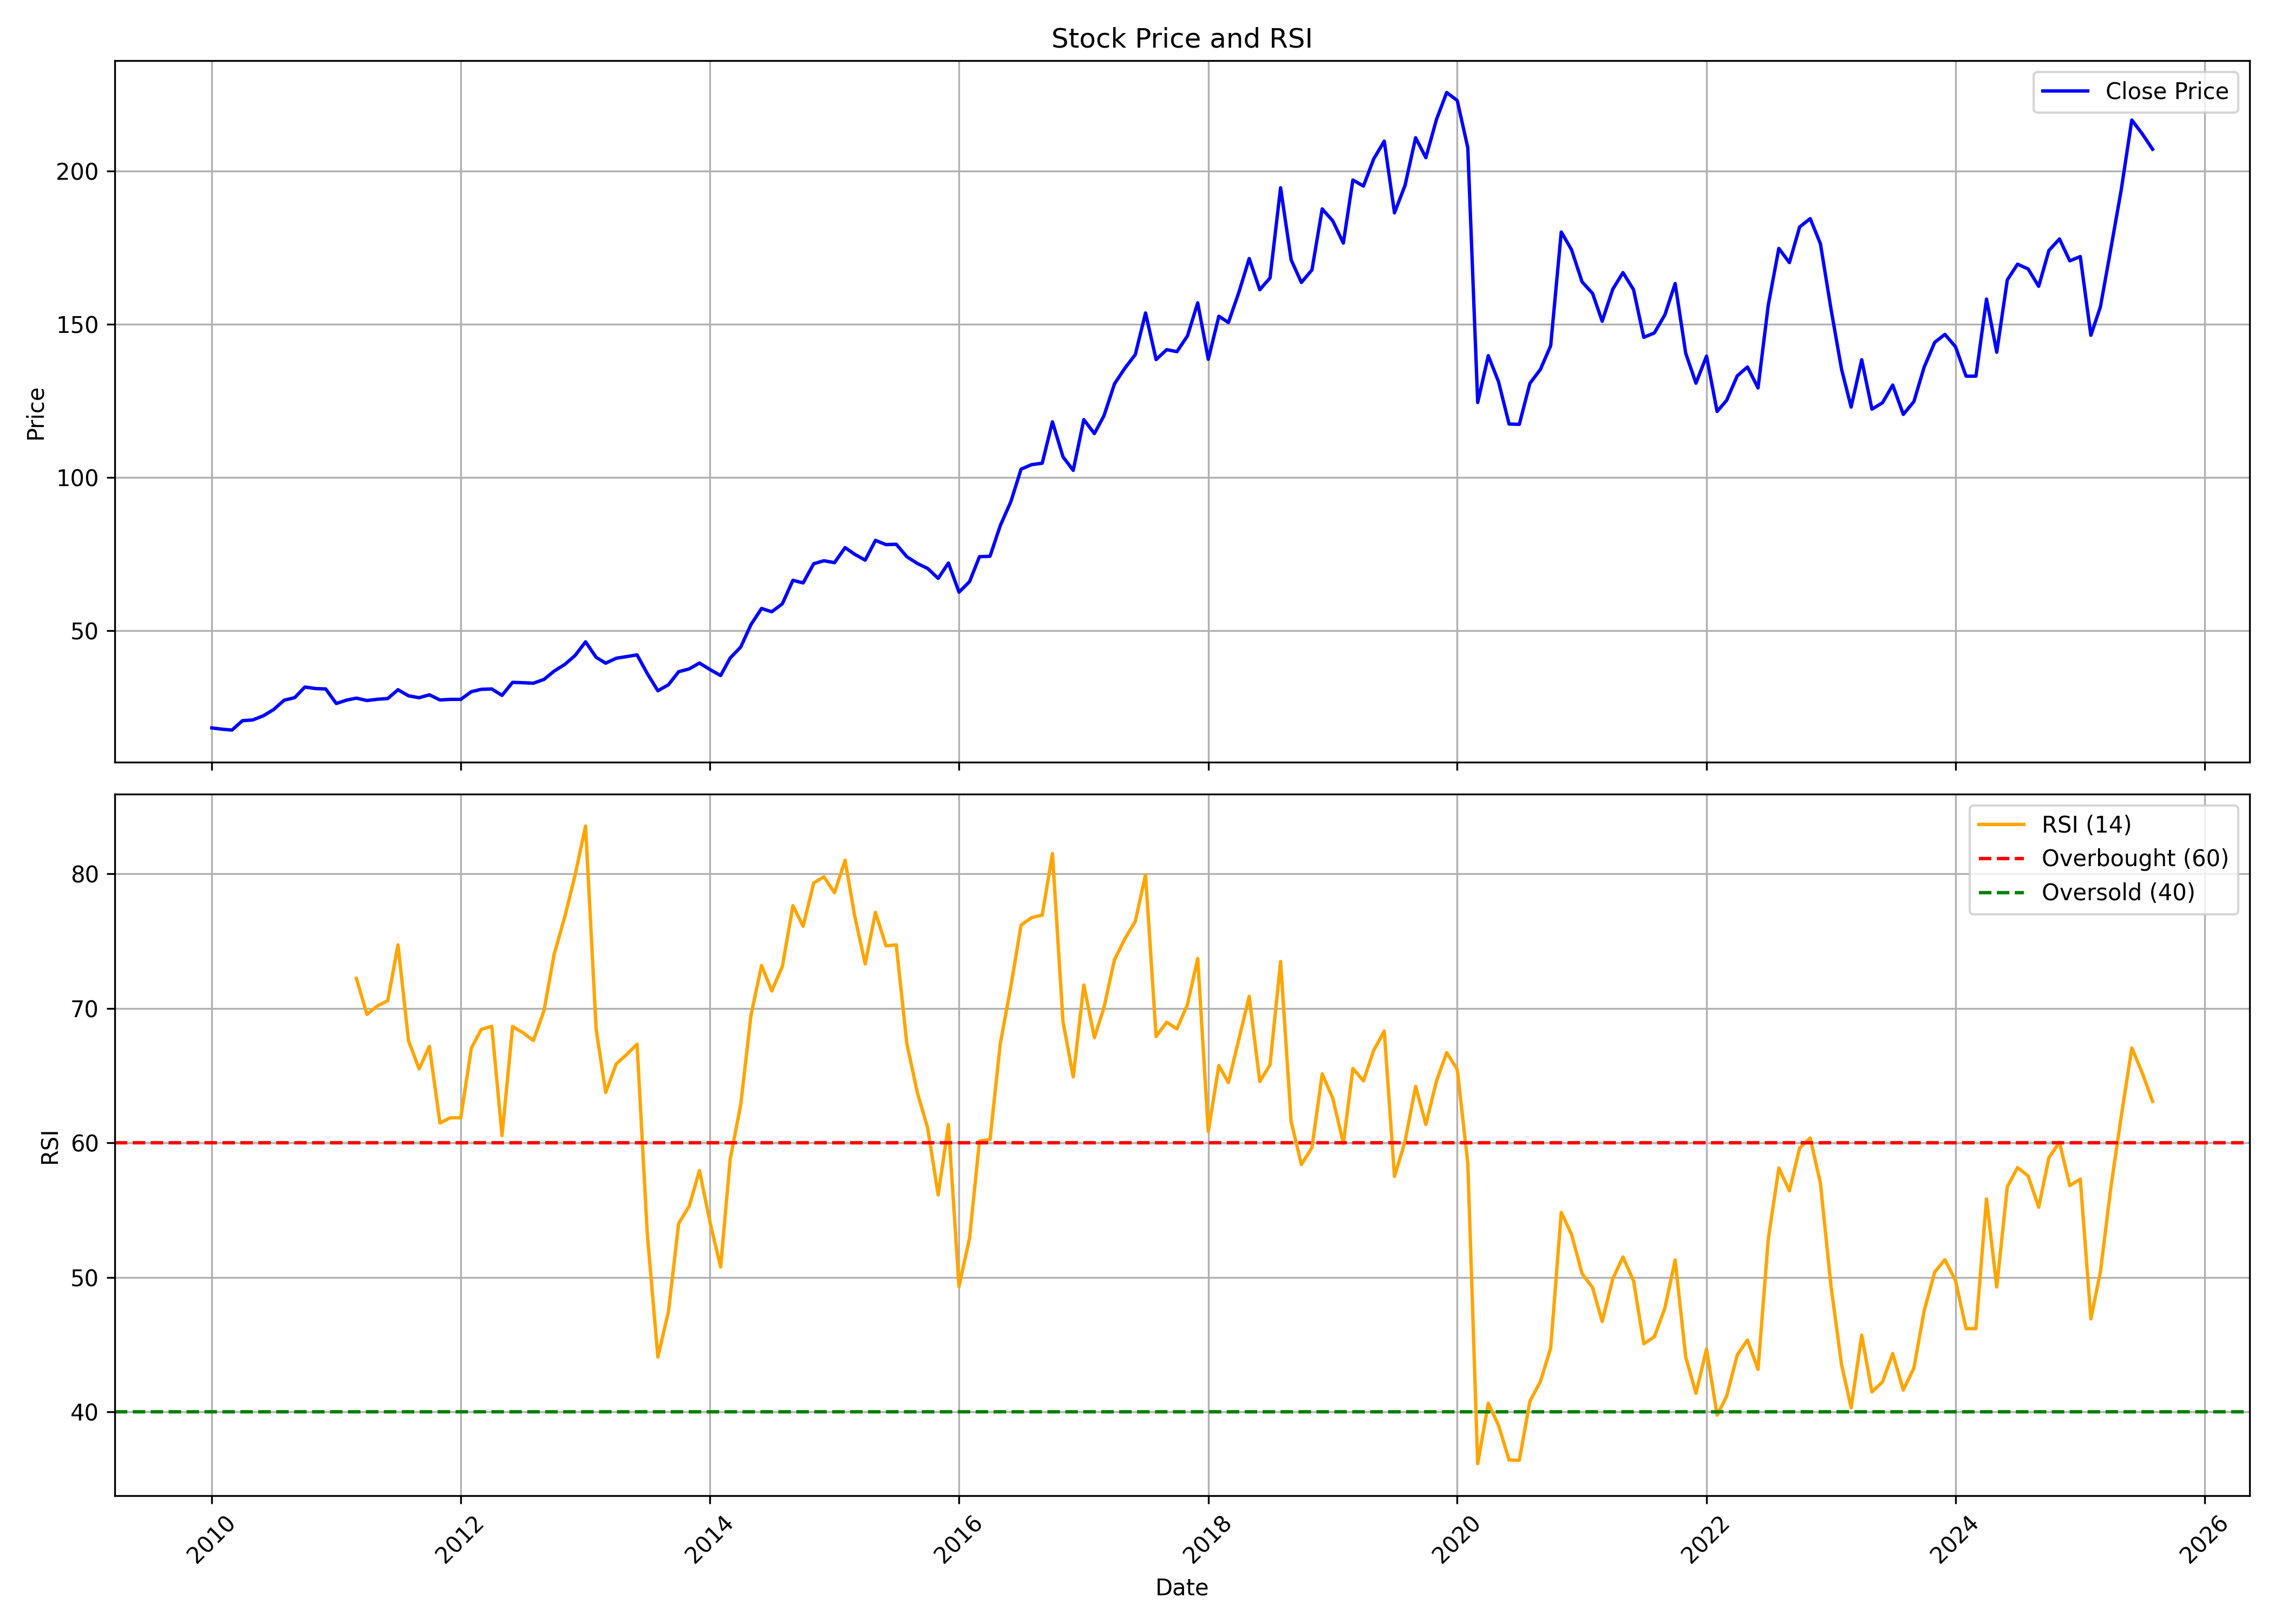

The file beside this chart, header and first rows:
, date, symbol, open, high, low, close, volume, rsi
0, 2010-01-01, CUB, 15.71, 20.71, 14.46, 18.26, 72908322, 
1, 2010-02-01, CUB, 18.44, 18.93, 16.79, 17.83, 23164114, 
2, 2010-03-01, CUB, 17.83, 18.72, 16.36, 17.55, 20700060, 
3, 2010-04-01, CUB, 17.61, 21.5, 17.4, 20.62, 73403026, 
4, 2010-05-01, CUB, 20.62, 23.28, 17.61, 20.86, 39793997, 
5, 2010-06-01, CUB, 21.04, 22.48, 20.28, 22.21, 56169052, 
6, 2010-07-01, CUB, 21.78, 24.9, 21.72, 24.23, 39029835, 
7, 2010-08-01, CUB, 25.07, 30.82, 24.67, 27.29, 52322638, 
8, 2010-09-01, CUB, 27.48, 30.54, 27.45, 28.14, 28935758, 
9, 2010-10-01, CUB, 28.14, 32.73, 28.04, 31.6, 53066440, 
10, 2010-11-01, CUB, 32.35, 32.6, 28.17, 31.1, 47727997, 
11, 2010-12-01, CUB, 31.16, 33.66, 26.92, 30.98, 56367056, 
12, 2011-01-01, CUB, 31.41, 31.73, 25.36, 26.23, 21775655, 
13, 2011-02-01, CUB, 26.61, 29.35, 21.76, 27.35, 24709612, 
14, 2011-03-01, CUB, 27.6, 28.98, 26.76, 27.98, 12812786, 72.22
15, 2011-04-01, CUB, 28.23, 30.91, 26.85, 27.2, 23920793, 69.55
16, 2011-05-01, CUB, 27.48, 28.1, 25.64, 27.6, 12201911, 70.17
17, 2011-06-01, CUB, 28.1, 28.98, 26.92, 27.85, 9368117, 70.57
18, 2011-07-01, CUB, 28.1, 31.54, 27.92, 30.73, 15889348, 74.72
19, 2011-08-01, CUB, 31.1, 31.16, 24.7, 28.73, 8835386, 67.57
20, 2011-09-01, CUB, 29.26, 30.53, 27.03, 28.11, 5427288, 65.49
21, 2011-10-01, CUB, 27.41, 29.23, 26.9, 29.07, 4254314, 67.18
22, 2011-11-01, CUB, 28.81, 31.17, 26.08, 27.38, 6341514, 61.47
23, 2011-12-01, CUB, 27.99, 28.59, 24.87, 27.57, 5288129, 61.86
24, 2012-01-01, CUB, 27.79, 28.97, 25.66, 27.57, 11708353, 61.86
25, 2012-02-01, CUB, 27.67, 31.96, 26.97, 30.08, 14892190, 67.03
26, 2012-03-01, CUB, 30.08, 32.02, 28.62, 30.85, 13245391, 68.43
27, 2012-04-01, CUB, 30.59, 32.44, 29.93, 30.97, 5440097, 68.67
28, 2012-05-01, CUB, 31.1, 31.48, 28.34, 28.88, 6426133, 60.54
29, 2012-06-01, CUB, 29.77, 33.68, 28.78, 33.14, 15929711, 68.65
30, 2012-07-01, CUB, 33.14, 34.82, 32.5, 33.01, 8548723, 68.2
31, 2012-08-01, CUB, 32.95, 37.21, 31.17, 32.85, 8686791, 67.6
32, 2012-09-01, CUB, 33.18, 35.48, 32.3, 34.09, 8779402, 69.82
33, 2012-10-01, CUB, 34.35, 38.92, 30.81, 36.81, 13369488, 74.03
34, 2012-11-01, CUB, 36.97, 41.15, 36.13, 38.98, 32416075, 76.8
35, 2012-12-01, CUB, 39.13, 45.5, 35, 41.86, 20356401, 79.88
36, 2013-01-01, CUB, 42.2, 47.41, 41.98, 46.36, 17125085, 83.55
37, 2013-02-01, CUB, 46.36, 48.42, 40.55, 41.3, 12397064, 68.44
38, 2013-03-01, CUB, 41.98, 43.44, 38.23, 39.39, 4101921, 63.74
39, 2013-04-01, CUB, 42.35, 43.55, 37.63, 41, 4911985, 65.87
40, 2013-05-01, CUB, 41, 43.74, 39.69, 41.53, 6453677, 66.56
41, 2013-06-01, CUB, 42.14, 44.16, 40.54, 42.1, 5472135, 67.33
42, 2013-07-01, CUB, 42.1, 42.71, 34.44, 36, 7437652, 53.22
43, 2013-08-01, CUB, 36.23, 36.69, 30.24, 30.39, 6135209, 44.08
44, 2013-09-01, CUB, 30.51, 34.48, 28.83, 32.34, 7459236, 47.45
45, 2013-10-01, CUB, 32.42, 37.95, 32.3, 36.61, 11268675, 54.01
46, 2013-11-01, CUB, 37.3, 39.55, 35.31, 37.53, 11689630, 55.3
47, 2013-12-01, CUB, 38.14, 39.66, 36.38, 39.43, 12267541, 57.94
48, 2014-01-01, CUB, 39.62, 39.66, 36.84, 37.3, 8154004, 54.08
49, 2014-02-01, CUB, 37.45, 37.83, 34.82, 35.35, 4544517, 50.77
50, 2014-03-01, CUB, 35.31, 41.34, 35.01, 41.07, 12382873, 58.77
51, 2014-04-01, CUB, 41.19, 45.46, 38.71, 44.66, 15067514, 62.85
52, 2014-05-01, CUB, 44.66, 57.51, 44.16, 51.98, 29473904, 69.48
53, 2014-06-01, CUB, 52.17, 60.14, 52.17, 57.24, 21858463, 73.19
54, 2014-07-01, CUB, 59.11, 62.96, 55.72, 56.17, 17605083, 71.3
55, 2014-08-01, CUB, 55.79, 60.94, 53.85, 58.77, 10493710, 73.11
56, 2014-09-01, CUB, 59.6, 67.79, 58.47, 66.44, 17412835, 77.63
57, 2014-10-01, CUB, 66.29, 68.76, 62.26, 65.59, 14752603, 76.1
58, 2014-11-01, CUB, 65.59, 75.34, 62.5, 71.86, 17503008, 79.33
59, 2014-12-01, CUB, 72.24, 75.34, 65.9, 72.82, 15519567, 79.78
... 128 more rows
